Run: headless pygame with SDL's dummy video driver; simulated clock (each Clock.tick advances the game by its frame time, no real sleeping); random seed 0; keys injected as events and as key.get_pressed() state; no mouse input.
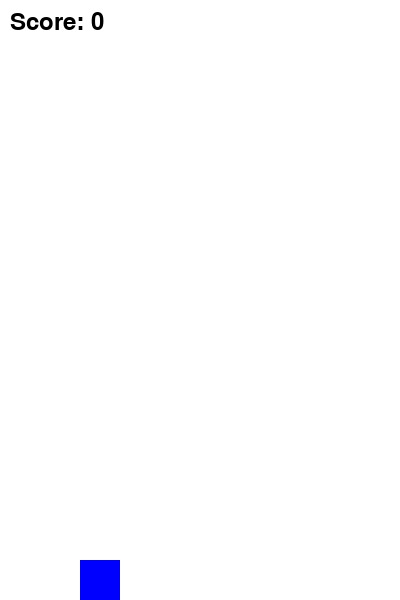
Frame 1 of 3 · flips 1–60 · no input
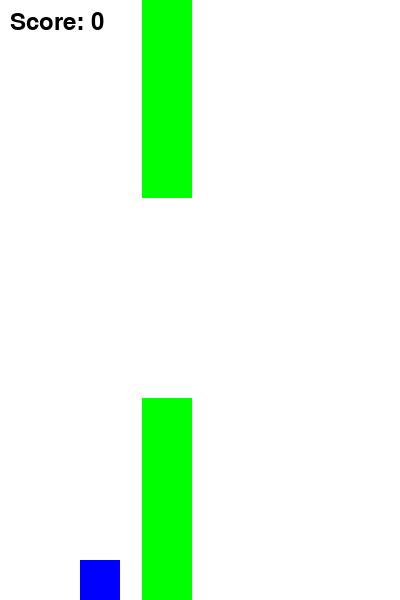
Frame 2 of 3 · flips 61–180 · tapped SPACE, RETURN · held RIGHT (→), D
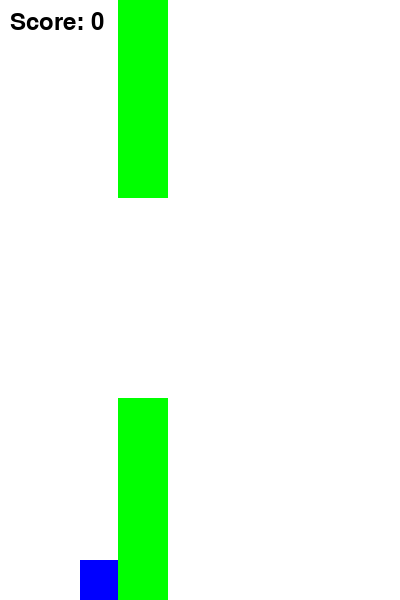
Frame 3 of 3 · flips 181–300 · held DOWN (↓), S (game ended)

The pygame program that drew these frames:

# Flappy Bird Clone
import pygame
import random

# Initialize Pygame
pygame.init()

# Constants    
WINDOW_WIDTH = 400
WINDOW_HEIGHT = 600
GRAVITY = 0.5
FLAP_STRENGTH = -10
PIPE_SPEED = 3
PIPE_GAP = 200
PIPE_FREQUENCY = 1500  # milliseconds

# Colors
WHITE = (255, 255, 255)
BLACK = (0, 0, 0)
GREEN = (0, 255, 0)
BLUE = (0, 0, 255)

class Bird(pygame.sprite.Sprite):
    def __init__(self):
        super().__init__()
        self.image = pygame.Surface((40, 40))
        self.image.fill(BLUE)
        self.rect = self.image.get_rect()
        self.rect.center = (WINDOW_WIDTH // 4, WINDOW_HEIGHT // 2)
        self.velocity = 0

    def update(self):
        # Apply gravity
        self.velocity += GRAVITY
        self.rect.y += self.velocity

        # Keep bird on screen
        if self.rect.top <= 0:
            self.rect.top = 0
            self.velocity = 0
        if self.rect.bottom >= WINDOW_HEIGHT:
            self.rect.bottom = WINDOW_HEIGHT
            self.velocity = 0

    def flap(self):
        self.velocity = FLAP_STRENGTH

class Pipe(pygame.sprite.Sprite):
    def __init__(self, x, y, is_top):
        super().__init__()
        if is_top:
            height = y
            y = 0
        else:
            height = WINDOW_HEIGHT - y
            
        self.image = pygame.Surface((50, height))
        self.image.fill(GREEN)
        self.rect = self.image.get_rect()
        self.rect.x = x
        self.rect.y = y

    def update(self):
        self.rect.x -= PIPE_SPEED
        if self.rect.right < 0:
            self.kill()

class Game:
    def __init__(self):
        self.screen = pygame.display.set_mode((WINDOW_WIDTH, WINDOW_HEIGHT))
        pygame.display.set_caption("Flappy Bird Clone")
        self.clock = pygame.time.Clock()
        self.running = True
        self.score = 0
        self.last_pipe = pygame.time.get_ticks()
        
        # Sprite groups
        self.all_sprites = pygame.sprite.Group()
        self.pipes = pygame.sprite.Group()
        
        # Create bird
        self.bird = Bird()
        self.all_sprites.add(self.bird)
        
        # Font for score
        self.font = pygame.font.Font(None, 36)

    def spawn_pipes(self):
        now = pygame.time.get_ticks()
        if now - self.last_pipe > PIPE_FREQUENCY:
            self.last_pipe = now
            gap_y = random.randint(100, WINDOW_HEIGHT - 100 - PIPE_GAP)
            
            # Top pipe
            pipe_top = Pipe(WINDOW_WIDTH, gap_y, True)
            # Bottom pipe
            pipe_bottom = Pipe(WINDOW_WIDTH, gap_y + PIPE_GAP, False)
            
            self.pipes.add(pipe_top)
            self.pipes.add(pipe_bottom)
            self.all_sprites.add(pipe_top)
            self.all_sprites.add(pipe_bottom)

    def handle_events(self):
        for event in pygame.event.get():
            if event.type == pygame.QUIT:
                self.running = False
            elif event.type == pygame.KEYDOWN:
                if event.key == pygame.K_SPACE:
                    self.bird.flap()

    def update(self):
        self.all_sprites.update()
        self.spawn_pipes()
        
        # Check for collisions
        if pygame.sprite.spritecollide(self.bird, self.pipes, False):
            self.running = False
            
        # Update score
        for pipe in self.pipes:
            if pipe.rect.right < self.bird.rect.left and not hasattr(pipe, 'scored'):
                pipe.scored = True
                self.score += 0.5  # Count each pair of pipes as 1 point

    def draw(self):
        self.screen.fill(WHITE)
        self.all_sprites.draw(self.screen)
        
        # Draw score
        score_text = self.font.render(f'Score: {int(self.score)}', True, BLACK)
        self.screen.blit(score_text, (10, 10))
        
        pygame.display.flip()

    def run(self):
        while self.running:
            self.clock.tick(60)
            self.handle_events()
            self.update()
            self.draw()
        
        print(f"Final Score: {int(self.score)}")
        pygame.quit()

if __name__ == "__main__":
    game = Game()
    game.run()
 
